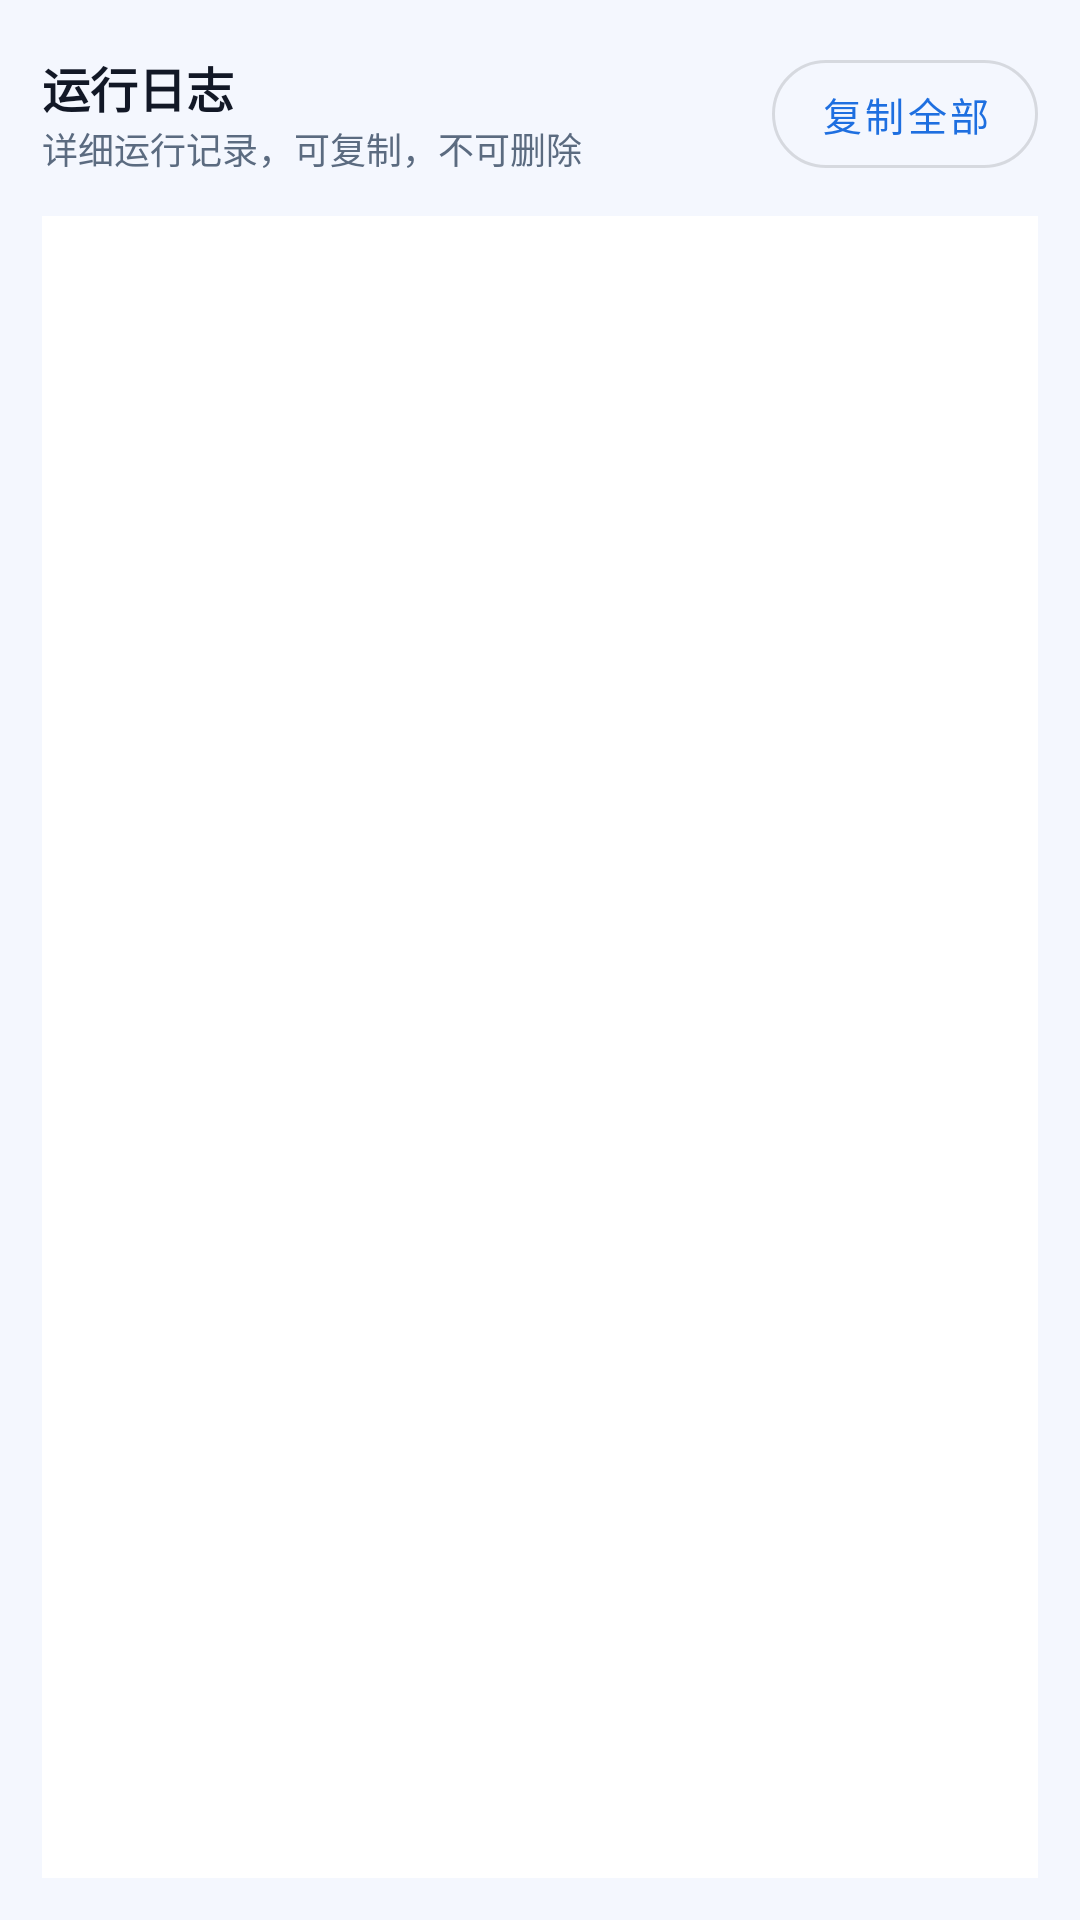

This screen was rendered from an Android layout file. Write that file and the resources it references.
<!-- AndroidManifest.xml: application theme Theme.ETAWCleaner -->
<!-- res/layout/fragment_logs.xml -->
<?xml version="1.0" encoding="utf-8"?>
<LinearLayout xmlns:android="http://schemas.android.com/apk/res/android"
    xmlns:app="http://schemas.android.com/apk/res-auto"
    android:layout_width="match_parent"
    android:layout_height="match_parent"
    android:orientation="vertical"
    android:padding="14dp">

    <LinearLayout
        android:layout_width="match_parent"
        android:layout_height="wrap_content"
        android:orientation="horizontal"
        android:gravity="center_vertical"
        android:layout_marginBottom="10dp">

        <LinearLayout
            android:layout_width="0dp"
            android:layout_height="wrap_content"
            android:layout_weight="1"
            android:orientation="vertical">

            <TextView
                android:layout_width="wrap_content"
                android:layout_height="wrap_content"
                android:text="@string/logs_title"
                android:textColor="@color/text_main"
                android:textSize="16sp"
                android:textStyle="bold" />

            <TextView
                android:layout_width="wrap_content"
                android:layout_height="wrap_content"
                android:text="@string/logs_hint"
                android:textColor="@color/text_sub"
                android:textSize="12sp" />
        </LinearLayout>

        <com.google.android.material.button.MaterialButton
            android:id="@+id/btnCopyLogs"
            style="@style/Widget.MaterialComponents.Button.OutlinedButton"
            android:layout_width="wrap_content"
            android:layout_height="wrap_content"
            android:text="@string/logs_copy"
            android:textSize="13sp"
            app:cornerRadius="20dp" />
    </LinearLayout>

    <ScrollView
        android:id="@+id/scrollLogs"
        android:layout_width="match_parent"
        android:layout_height="0dp"
        android:layout_weight="1"
        android:background="@color/surface"
        android:padding="12dp">

        <TextView
            android:id="@+id/tvLogs"
            android:layout_width="match_parent"
            android:layout_height="wrap_content"
            android:fontFamily="monospace"
            android:textColor="@color/text_main"
            android:textSize="11sp"
            android:lineSpacingExtra="3dp" />
    </ScrollView>
</LinearLayout>
<!-- resources referenced by this layout -->
<resources>
  <color name="surface">#FFFFFF</color>
  <color name="text_main">#121826</color>
  <color name="text_sub">#5B6B80</color>
  <string name="logs_copy">复制全部</string>
  <string name="logs_hint">详细运行记录，可复制，不可删除</string>
  <string name="logs_title">运行日志</string>
  <style name="Theme.ETAWCleaner" parent="Theme.MaterialComponents.DayNight.NoActionBar">
          <item name="colorPrimary">@color/primary</item>
          <item name="colorPrimaryVariant">@color/primary_dark</item>
          <item name="colorSecondary">@color/primary</item>
          <item name="colorAccent">@color/primary</item>
          <item name="android:statusBarColor">@color/primary_dark</item>
          <item name="android:navigationBarColor">@color/primary_dark</item>
          <item name="android:windowBackground">@color/bg</item>
          <item name="materialCardViewStyle">@style/Widget.ETAW.Card</item>
          <item name="materialAlertDialogTheme">@style/Theme.ETAW.Dialog</item>
      </style>
  <color name="primary">#1E6FE0</color>
  <color name="primary_dark">#1557B8</color>
  <color name="bg">#F4F7FE</color>
  <style name="Widget.ETAW.Card" parent="Widget.MaterialComponents.CardView">
          <item name="cardBackgroundColor">@color/surface</item>
          <item name="cardCornerRadius">20dp</item>
          <item name="cardElevation">3dp</item>
          <item name="strokeWidth">0dp</item>
      </style>
  <style name="Theme.ETAW.Dialog" parent="ThemeOverlay.MaterialComponents.MaterialAlertDialog">
          <item name="materialAlertDialogTitleTextStyle">@style/Dialog.ETAW.Title</item>
          <item name="shapeAppearanceOverlay">@style/ShapeAppearance.ETAW.Dialog</item>
          <item name="buttonBarPositiveButtonStyle">@style/Widget.ETAW.Button.Text</item>
          <item name="buttonBarNegativeButtonStyle">@style/Widget.ETAW.Button.Text</item>
          <item name="colorPrimary">@color/primary</item>
      </style>
  <style name="Dialog.ETAW.Title" parent="MaterialAlertDialog.MaterialComponents.Title.Text">
          <item name="android:textSize">19sp</item>
          <item name="android:textStyle">bold</item>
      </style>
  <style name="ShapeAppearance.ETAW.Dialog" parent="">
          <item name="cornerFamily">rounded</item>
          <item name="cornerSize">24dp</item>
      </style>
  <style name="Widget.ETAW.Button.Text" parent="Widget.MaterialComponents.Button.TextButton">
          <item name="android:textColor">@color/primary</item>
          <item name="rippleColor">#221E6FE0</item>
      </style>
</resources>
